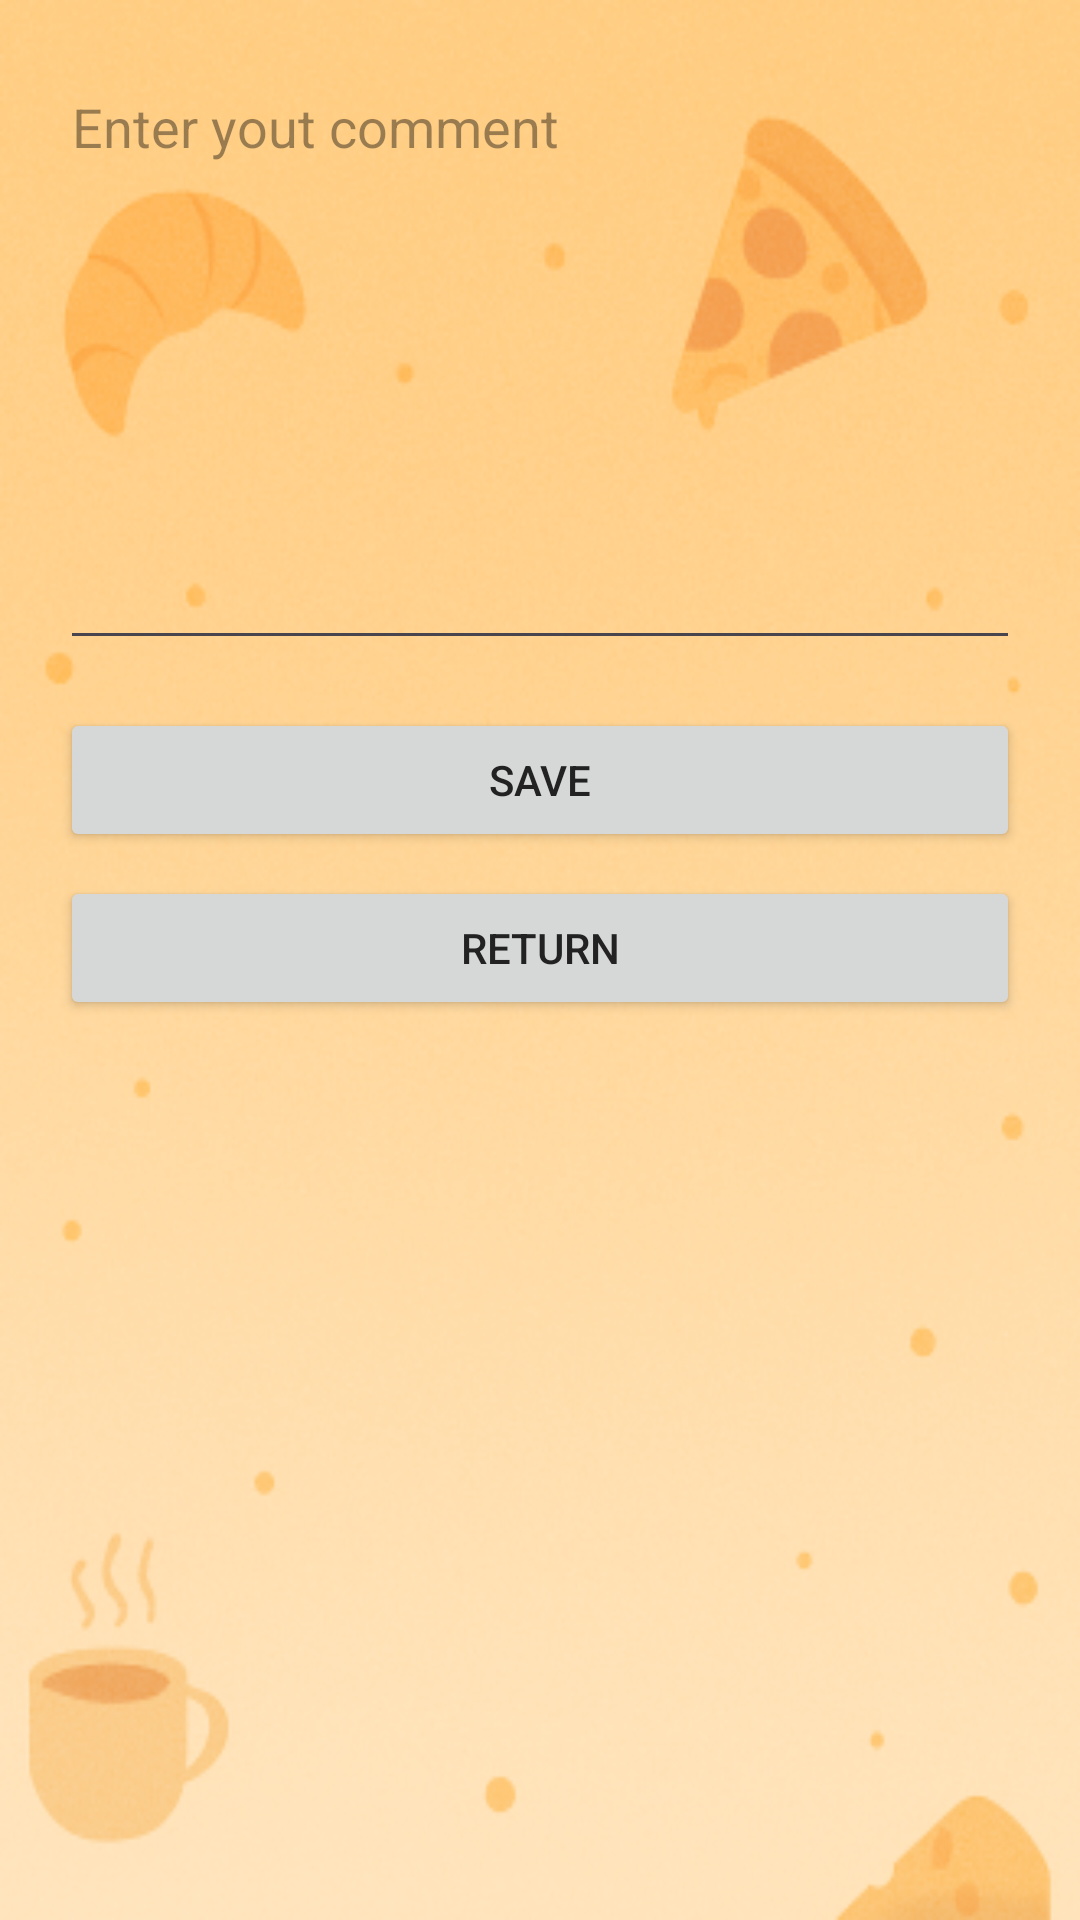

This screen was rendered from an Android layout file. Write that file and the resources it references.
<!-- AndroidManifest.xml: application theme Theme.Dinner_app -->
<!-- res/layout/activity_comment_edit.xml -->
<?xml version="1.0" encoding="utf-8"?>
<LinearLayout xmlns:android="http://schemas.android.com/apk/res/android"
    android:layout_width="match_parent"
    android:layout_height="match_parent"
    android:orientation="vertical"
    android:padding="20dp"
    android:background="@drawable/edit_pref_background">

    <EditText
        android:id="@+id/commentEditText"
        style="@style/AppEditText"
        android:layout_width="match_parent"
        android:layout_height="200dp"
        android:hint="Enter yout comment"
        android:gravity="top"
        android:inputType="textMultiLine" />

    <Button
        android:id="@+id/saveCommentButton"
        android:layout_width="match_parent"
        android:layout_height="wrap_content"
        android:text="Save"
        android:layout_marginTop="16dp" />

    <Button
        android:id="@+id/backButton"
        android:layout_width="match_parent"
        android:layout_height="wrap_content"
        android:text="Return"
        android:layout_marginTop="8dp"/>
</LinearLayout>
<!-- resources referenced by this layout -->
<resources>
  <!-- drawable edit_pref_background: webp bitmap (drawable, 113088 bytes) -->
  <style name="AppEditText">
          <item name="android:textColor">#222222</item>
          <item name="android:textColorHint">#66000000</item>
      </style>
  <style name="Theme.Dinner_app" parent="Base.Theme.Dinner_app" />
  <style name="Base.Theme.Dinner_app" parent="Theme.Material3.DayNight.NoActionBar">
          
          
          <item name="android:textColor">#222222</item> 
          <item name="android:textColorHint">#66000000</item> 
      </style>
</resources>
